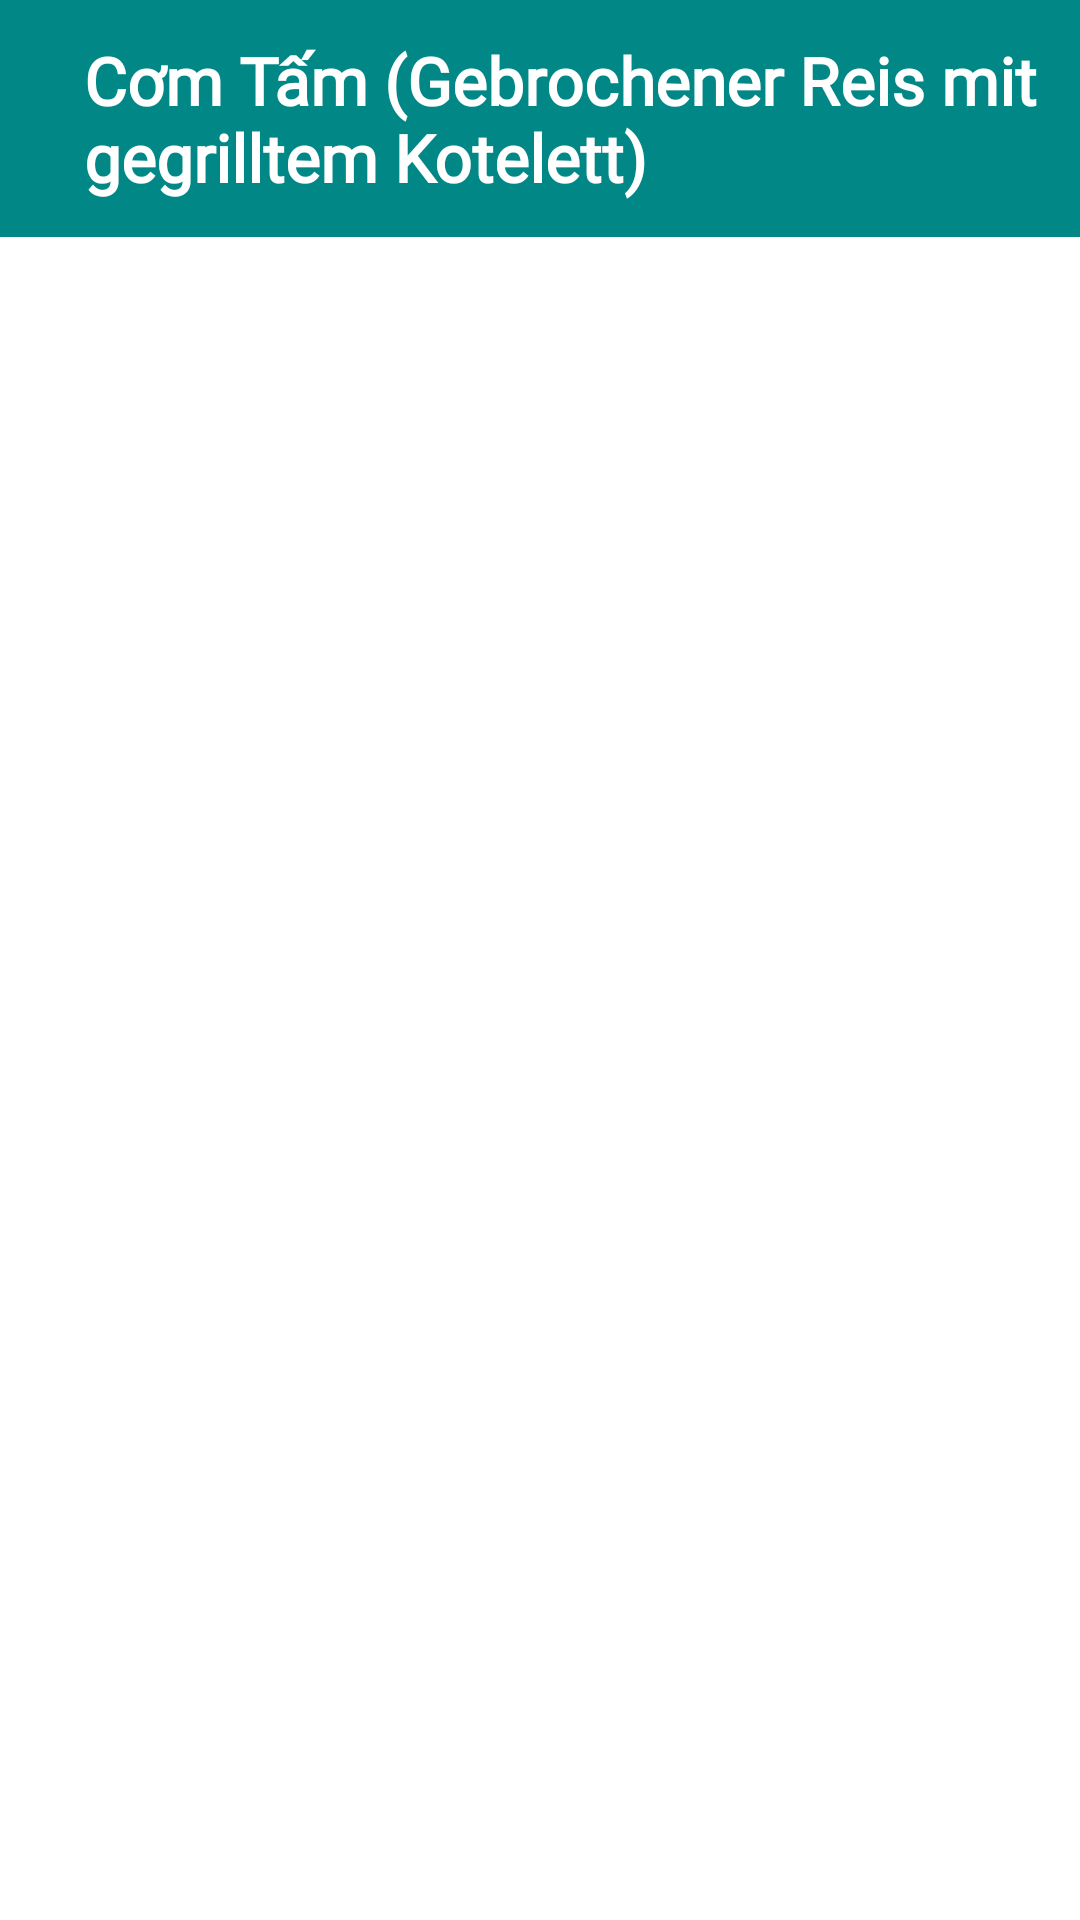

This screen was rendered from an Android layout file. Write that file and the resources it references.
<!-- AndroidManifest.xml: application theme Theme.VietnamesicheKüche -->
<!-- res/layout/activity_reis_com_tam.xml -->
<?xml version="1.0" encoding="utf-8"?>
<androidx.constraintlayout.widget.ConstraintLayout xmlns:android="http://schemas.android.com/apk/res/android"
    xmlns:app="http://schemas.android.com/apk/res-auto"
    xmlns:tools="http://schemas.android.com/tools"
    android:layout_width="match_parent"
    android:layout_height="match_parent"
    tools:context=".Reis_ComTam_Activity">
    <include layout="@layout/toolbar_reis_comtam_activity"/>

</androidx.constraintlayout.widget.ConstraintLayout>
<!-- res/layout/toolbar_reis_comtam_activity.xml (included above) -->
<?xml version="1.0" encoding="utf-8"?>
<RelativeLayout xmlns:android="http://schemas.android.com/apk/res/android"
    android:layout_width="match_parent"
    android:layout_height="wrap_content"
    android:background="@color/teal_700">

    <RelativeLayout
        android:layout_width="wrap_content"
        android:layout_height="wrap_content"
        android:padding="12dp">
        <ImageView
            android:layout_width="wrap_content"
            android:layout_height="wrap_content"
            android:id="@+id/left_back_1"
            android:layout_centerVertical="true"
            android:src="@drawable/ic_back_24">
        </ImageView>

        <TextView
            android:layout_width="wrap_content"
            android:layout_height="wrap_content"
            android:id="@+id/toolbar_comtam"
            android:layout_marginStart="16dp"
            android:textColor="@color/white"
            android:textSize="22sp"
            android:fontFamily="@font/alice"
            android:textStyle="bold"
            android:layout_centerVertical="true"
            android:layout_toEndOf="@id/left_back_1"
            android:text="Cơm Tấm (Gebrochener Reis mit gegrilltem Kotelett)">
        </TextView>
    </RelativeLayout>
</RelativeLayout>
<!-- resources referenced by this layout -->
<resources>
  <color name="teal_700">#FF018786</color>
  <color name="white">#FFFFFFFF</color>
  <style name="Theme.VietnamesicheKüche" parent="Theme.MaterialComponents.DayNight.DarkActionBar">
         
            
         <item name="colorPrimary">@color/teal_700</item>
         <item name="colorPrimaryVariant">@color/black</item>
         
          <item name="colorOnPrimary">@color/white</item>
          
          <item name="colorSecondary">#f52449</item>
          <item name="colorSecondaryVariant">@color/teal_700</item>
          <item name="colorOnSecondary">@color/black</item>
          
          <item name="android:statusBarColor">?attr/colorPrimaryVariant</item>
          
      </style>
  <color name="black">#FF000000</color>
</resources>
